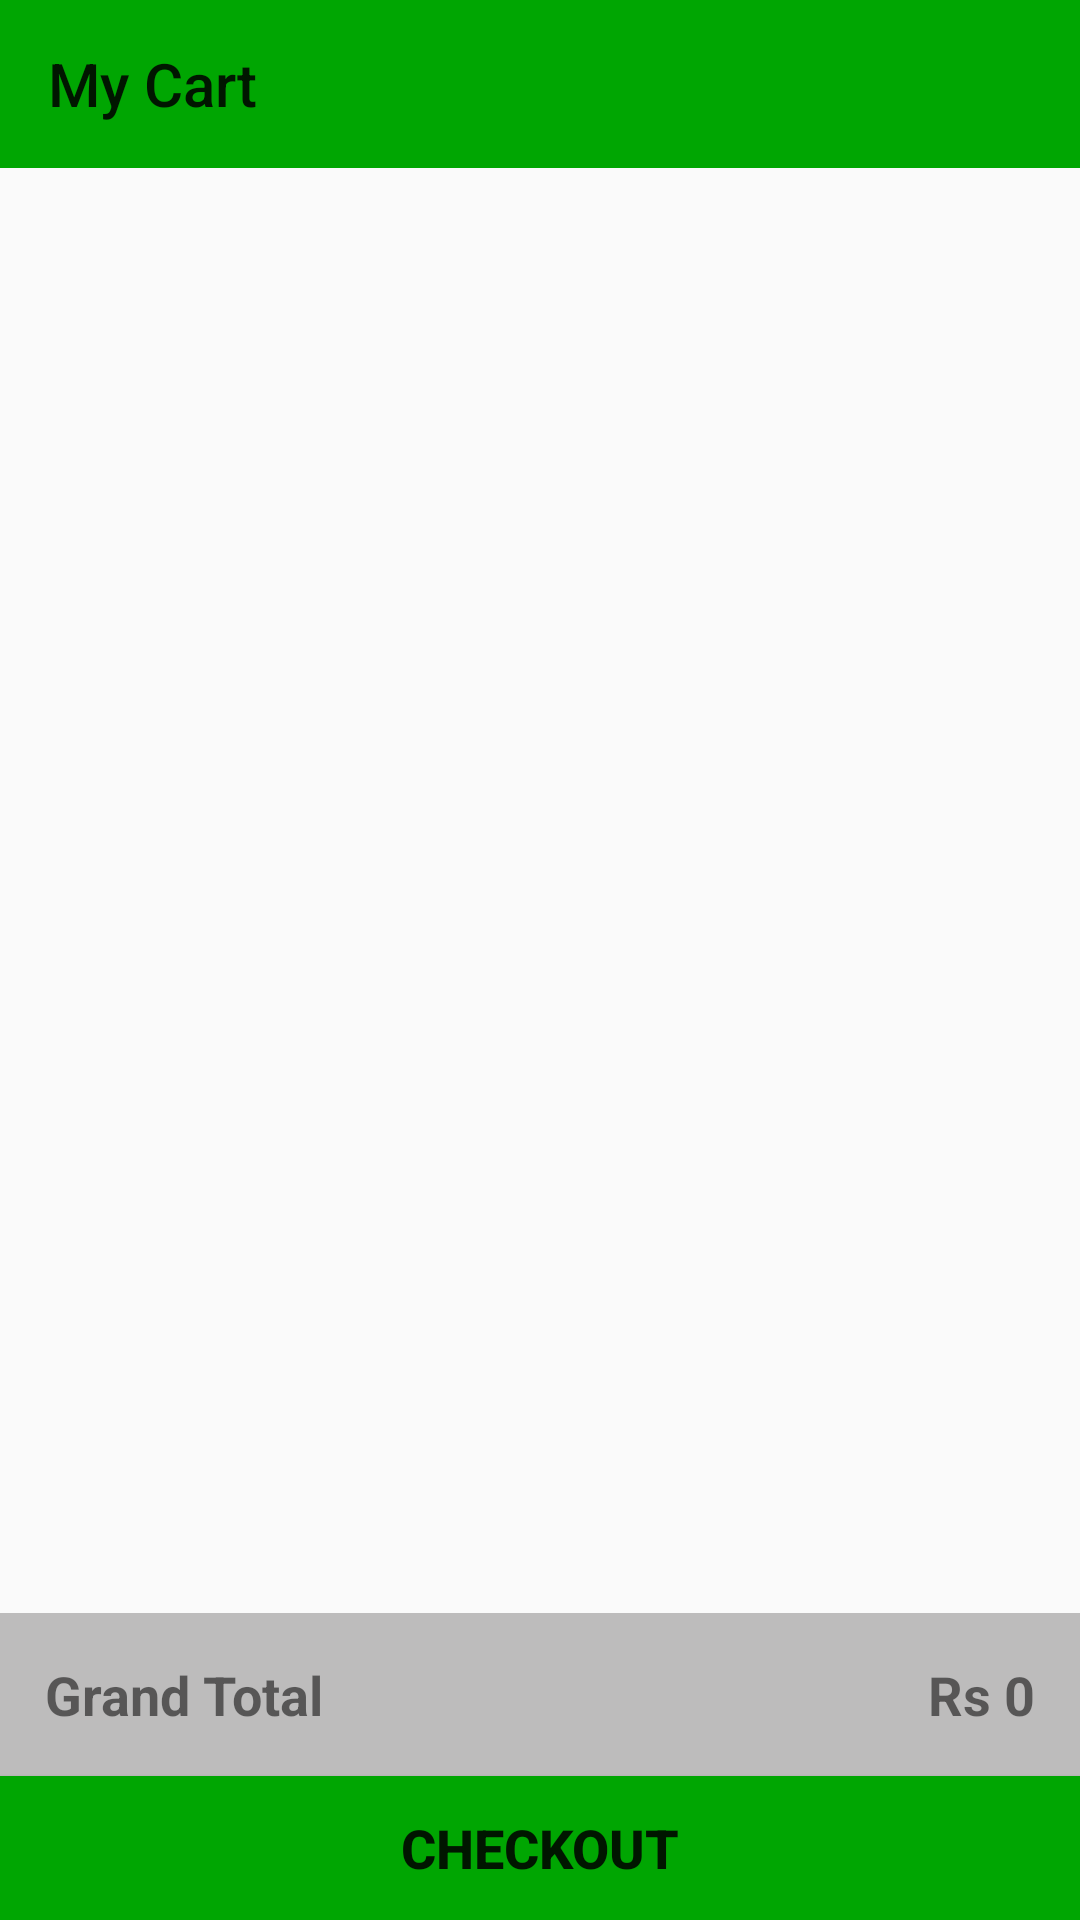

This screen was rendered from an Android layout file. Write that file and the resources it references.
<!-- AndroidManifest.xml: application theme Theme.MajhaShetkari11 -->
<!-- res/layout/activity_cart.xml -->
<?xml version="1.0" encoding="utf-8"?>
<androidx.constraintlayout.widget.ConstraintLayout xmlns:android="http://schemas.android.com/apk/res/android"
    xmlns:app="http://schemas.android.com/apk/res-auto"
    xmlns:tools="http://schemas.android.com/tools"
    android:layout_width="match_parent"
    android:layout_height="match_parent"
    tools:context=".Activity.CartActivity">


    <androidx.appcompat.widget.Toolbar
        android:id="@+id/my_cart_tool"
        android:layout_width="match_parent"
        android:layout_height="wrap_content"
        android:background="@color/green"
        android:minHeight="?attr/actionBarSize"
        android:theme="?attr/actionBarTheme"
        app:layout_constraintEnd_toEndOf="parent"
        app:layout_constraintStart_toStartOf="parent"
        app:layout_constraintTop_toTopOf="parent"
        app:title="My Cart" />

    <Button
        android:id="@+id/proceedUpi"
        android:layout_width="match_parent"
        android:layout_height="wrap_content"
        android:background="@color/green"
        android:text="CHECKOUT"
        android:textSize="18dp"
        android:textStyle="bold"
        app:layout_constraintBottom_toBottomOf="parent"
        app:layout_constraintEnd_toEndOf="parent"
        app:layout_constraintStart_toStartOf="parent" />

    <LinearLayout
        android:id="@+id/linearLayout2"
        android:layout_width="match_parent"
        android:layout_height="wrap_content"
        android:background="@color/grey"
        android:orientation="horizontal"
        android:padding="15dp"
        app:layout_constraintBottom_toTopOf="@+id/proceedUpi"
        app:layout_constraintStart_toStartOf="parent">

        <TextView
            android:id="@+id/textView3"
            android:layout_width="wrap_content"
            android:layout_height="wrap_content"
            android:layout_weight="1"
            android:text="Grand Total"
            android:textSize="18dp"
            android:textStyle="bold" />

        <TextView
            android:id="@+id/total_amount"
            android:layout_width="wrap_content"
            android:layout_height="wrap_content"
            android:layout_weight="1"
            android:gravity="right"
            android:text="Rs 0"
            android:textSize="18dp"
            android:textStyle="bold" />
    </LinearLayout>

    <androidx.recyclerview.widget.RecyclerView
        android:id="@+id/cart_rec"
        android:layout_width="match_parent"
        android:layout_height="554dp"
        android:layout_marginTop="0dp"
        app:layout_constraintBottom_toTopOf="@+id/linearLayout2"
        app:layout_constraintEnd_toEndOf="parent"
        app:layout_constraintHorizontal_bias="1.0"
        app:layout_constraintStart_toStartOf="parent"
        app:layout_constraintTop_toBottomOf="@+id/my_cart_tool"
        app:layout_constraintVertical_bias="0.0" />


</androidx.constraintlayout.widget.ConstraintLayout>
<!-- resources referenced by this layout -->
<resources>
  <color name="green">#00A602</color>
  <color name="grey">#BDBCBC</color>
  <style name="Theme.MajhaShetkari11" parent="Theme.AppCompat.Light.NoActionBar">
          
          <item name="colorPrimary">@color/green</item>
          <item name="colorPrimaryVariant">@color/green</item>
          <item name="colorOnPrimary">@color/white</item>
          
          <item name="colorSecondary">@color/teal_200</item>
          <item name="colorSecondaryVariant">@color/teal_700</item>
          <item name="colorOnSecondary">@color/black</item>
          
          <item name="android:statusBarColor" tools:targetApi="l">?attr/colorPrimaryVariant</item>
          
      </style>
  <color name="white">#FFFFFFFF</color>
  <color name="teal_200">#FF03DAC5</color>
  <color name="teal_700">#FF018786</color>
  <color name="black">#FF000000</color>
</resources>
